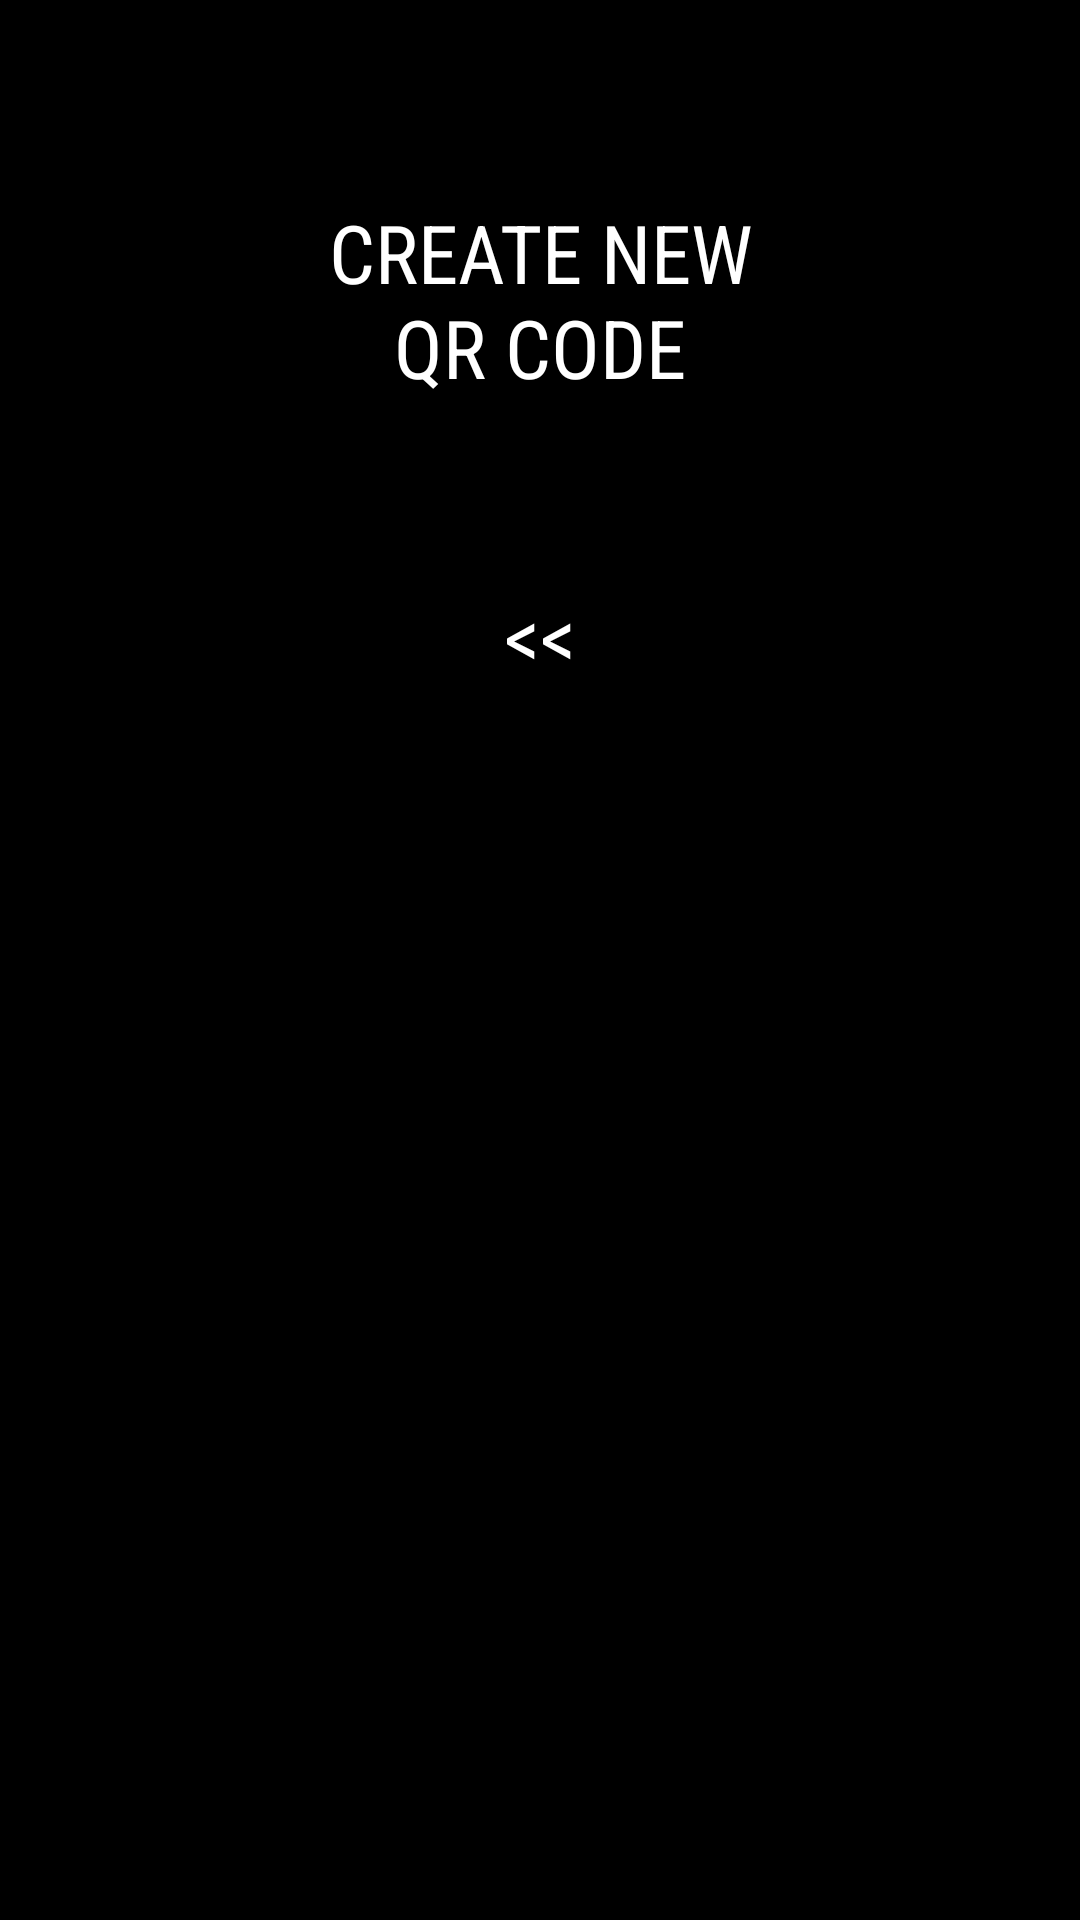

Reconstruct the res/layout file that produces this screen, plus the resources it refers to.
<!-- AndroidManifest.xml: application theme Theme.Thesix -->
<!-- res/layout/organizer_create_screen.xml -->
<?xml version="1.0" encoding="utf-8"?>
<LinearLayout android:layout_height="match_parent"
    xmlns:android="http://schemas.android.com/apk/res/android"
    android:layout_width="match_parent"
    xmlns:app="http://schemas.android.com/apk/res-auto"
    android:orientation="vertical"
    android:background="@color/black"
    android:padding="16dp">

    <Button
        android:id="@+id/createNewQrCodeButton"
        android:layout_width="match_parent"
        android:layout_height="wrap_content"
        android:layout_marginStart="80dp"
        android:layout_marginTop="40dp"
        android:layout_marginEnd="80dp"
        android:backgroundTint="@color/black"
        android:fontFamily="sans-serif-condensed"
        android:textColor="@color/white"
        android:textSize="27sp"
        app:strokeColor="@color/white"
        app:strokeWidth="3dp"
        android:text="CREATE NEW QR CODE"/>
    <Button
        android:id="@+id/backButton"
        android:layout_width="match_parent"
        android:layout_height="wrap_content"
        android:layout_marginStart="80dp"
        android:layout_marginTop="40dp"
        android:layout_marginEnd="80dp"
        android:backgroundTint="@color/black"
        android:fontFamily="sans-serif-condensed"
        android:textColor="@color/white"
        android:textSize="27sp"
        app:layout_constraintEnd_toEndOf="@id/createNewQrCodeButton"
        app:layout_constraintStart_toStartOf="@id/createNewQrCodeButton"
        app:strokeColor="@color/white"
        app:strokeWidth="3dp"
        android:text="@string/back"/>

</LinearLayout>
<!-- resources referenced by this layout -->
<resources>
  <color name="black">#FF000000</color>
  <color name="white">#FFFFFFFF</color>
  <string name="back">&lt;&lt;</string>
  <style name="Theme.Thesix" parent="Base.Theme.Thesix" />
  <style name="Base.Theme.Thesix" parent="Theme.Material3.DayNight.NoActionBar">
          
          
      </style>
</resources>
